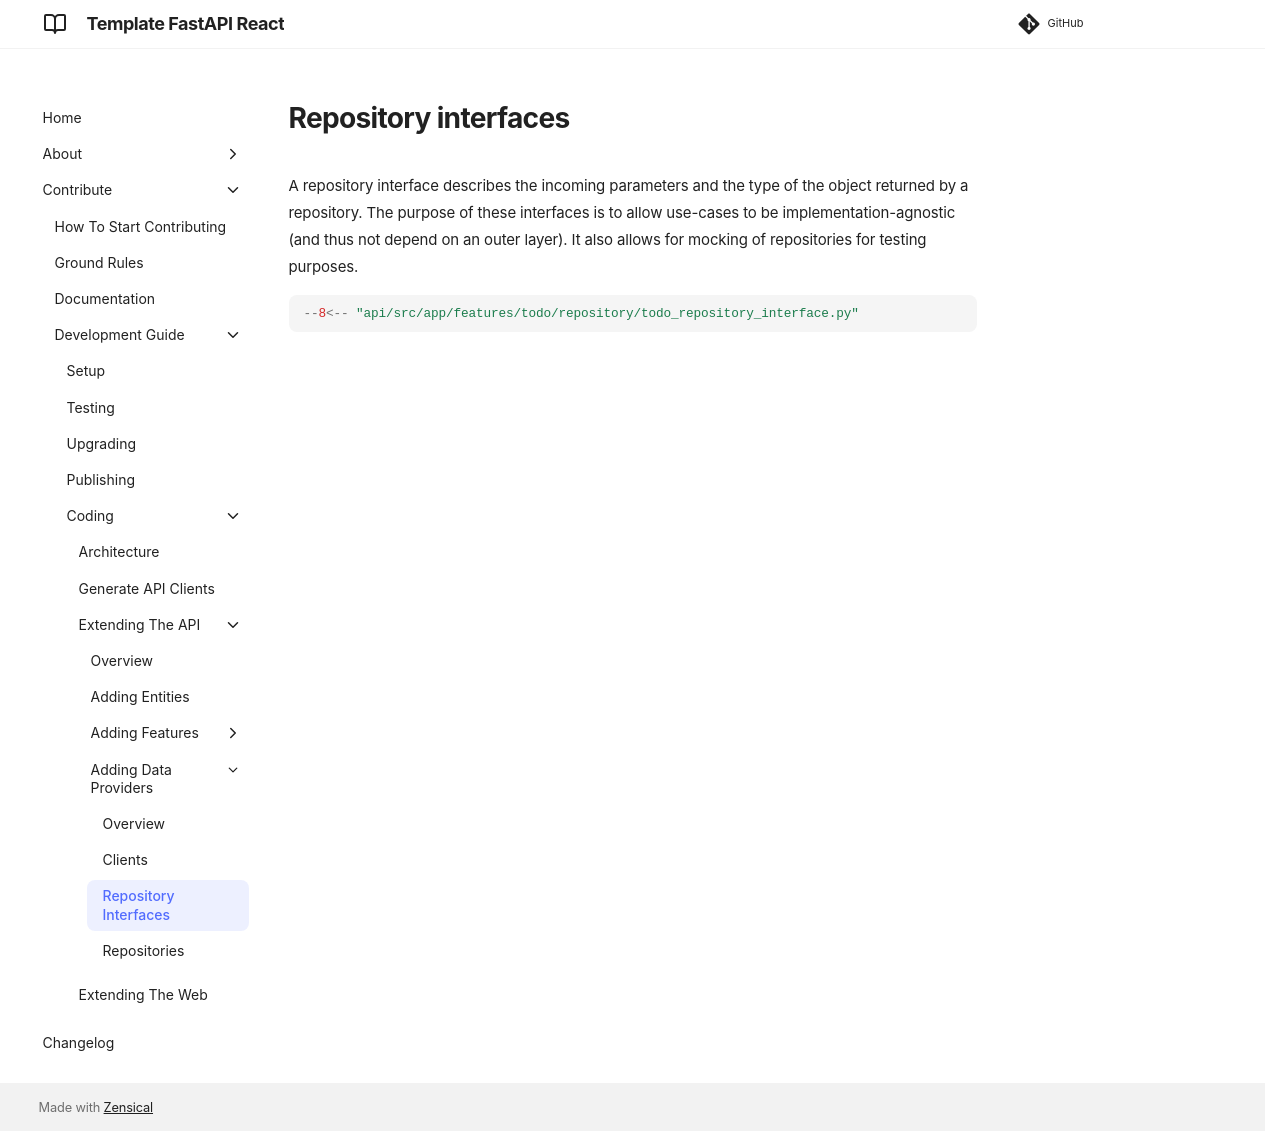

repository: equinor/template-fastapi-react · page: contribute/development-guide/coding/extending-the-api/adding-data-providers/02-repository-interfaces/index.html · generator: mkdocs

# Repository interfaces

A repository interface describes the incoming parameters and the type of the object returned by a repository. The
purpose of these interfaces is to allow use-cases to be implementation-agnostic (and thus not depend on an outer layer).
It also allows for mocking of repositories for testing purposes.

```python
--8<-- "api/src/app/features/todo/repository/todo_repository_interface.py"
```
